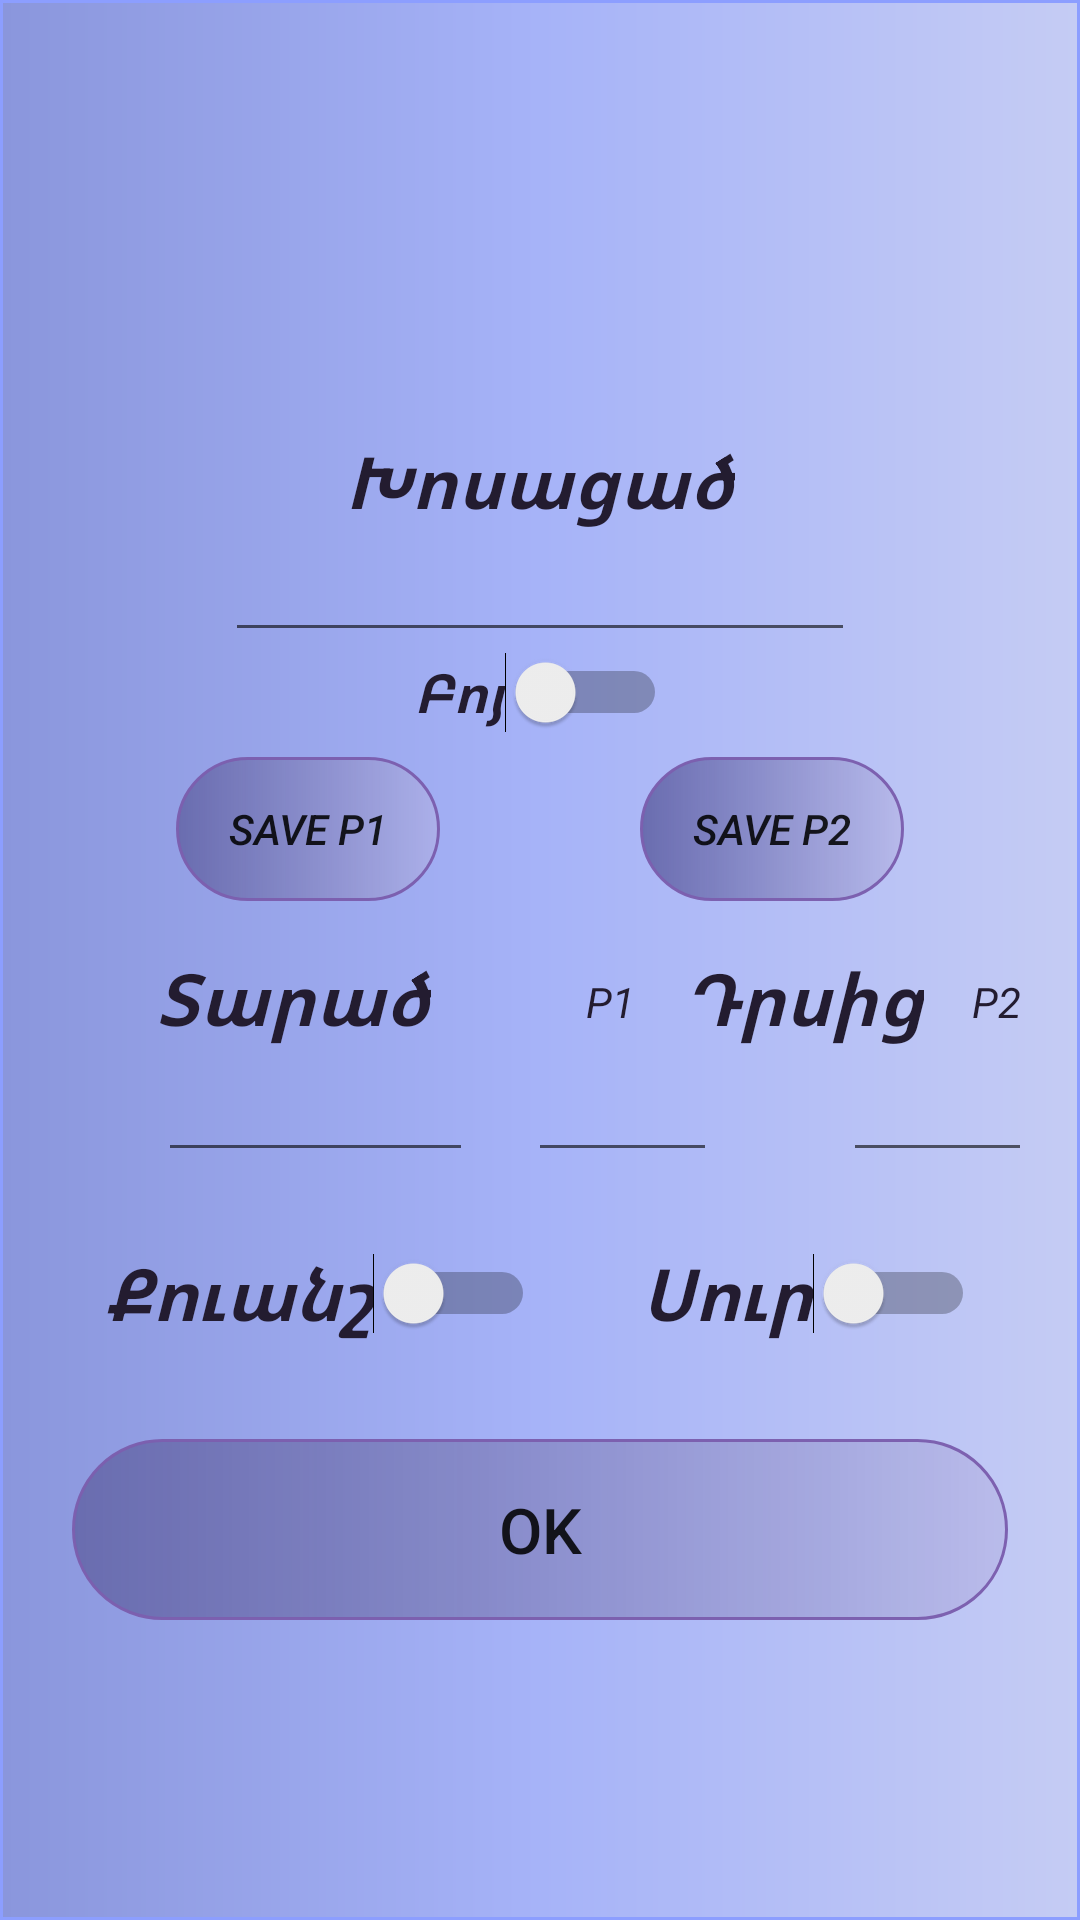

The Android layout XML behind this screen, and the referenced resources:
<!-- AndroidManifest.xml: application theme Theme.BlotScore -->
<!-- res/layout/activity_add.xml -->
<?xml version="1.0" encoding="utf-8"?>
<android.support.constraint.ConstraintLayout xmlns:android="http://schemas.android.com/apk/res/android"
    xmlns:app="http://schemas.android.com/apk/res-auto"
    android:layout_width="match_parent"
    android:layout_height="match_parent"
    android:paddingTop="144dp"
    android:background="@drawable/background_shape">

    <TextView
        android:layout_width="wrap_content"
        android:layout_height="wrap_content"
        android:text="Խոսացած"
        android:textColor="@color/black"
        android:textSize="24sp"
        android:textStyle="bold|italic"
        app:layout_constraintEnd_toEndOf="parent"
        app:layout_constraintStart_toStartOf="parent"
        app:layout_constraintTop_toTopOf="parent" />

    <EditText
        android:id="@+id/x_add"
        android:layout_width="wrap_content"
        android:layout_height="wrap_content"
        android:layout_marginTop="32dp"
        android:ems="10"
        android:gravity="center"
        android:inputType="number"
        app:layout_constraintEnd_toEndOf="parent"
        app:layout_constraintStart_toStartOf="parent"
        app:layout_constraintTop_toTopOf="parent" />

    <Button
        android:id="@+id/x1_save"
        android:layout_width="wrap_content"
        android:layout_height="wrap_content"
        android:layout_margin="8dp"
        android:text="Save P1"
        android:textStyle="italic"
        android:background="@drawable/btn_shape"
        app:layout_constraintEnd_toStartOf="@id/x2_save"
        app:layout_constraintStart_toStartOf="parent"
        app:layout_constraintTop_toBottomOf="@id/boy" />

    <Button
        android:id="@+id/x2_save"
        android:layout_width="wrap_content"
        android:layout_height="wrap_content"
        android:layout_margin="8dp"
        android:text="Save P2"
        android:textStyle="italic"
        android:background="@drawable/btn_shape"
        app:layout_constraintEnd_toEndOf="parent"
        app:layout_constraintStart_toEndOf="@id/x1_save"
        app:layout_constraintTop_toBottomOf="@id/boy" />

    <TextView
        android:id="@+id/their_score"
        android:layout_width="wrap_content"
        android:layout_height="wrap_content"
        android:layout_marginTop="16dp"
        android:layout_marginEnd="16dp"
        android:text="Տարած"
        android:textColor="@color/black"
        android:textSize="24sp"
        android:textStyle="bold|italic"
        app:layout_constraintEnd_toStartOf="@id/else_score"
        app:layout_constraintStart_toStartOf="parent"
        app:layout_constraintTop_toBottomOf="@id/x1_save" />

    <EditText
        android:id="@+id/their_add"
        android:layout_width="wrap_content"
        android:layout_height="wrap_content"
        android:ems="5"
        android:gravity="center"
        android:inputType="number"
        app:layout_constraintHorizontal_bias="0.3"
        app:layout_constraintEnd_toStartOf="@id/else_add2"
        app:layout_constraintStart_toStartOf="parent"
        app:layout_constraintTop_toBottomOf="@id/their_score" />

    <TextView
        android:layout_width="wrap_content"
        android:layout_height="wrap_content"
        android:text="P1"
        android:layout_marginTop="24dp"
        android:textStyle="italic"
        android:layout_marginEnd="16dp"
        android:textColor="@color/black"
        app:layout_constraintEnd_toStartOf="@id/else_score"
        app:layout_constraintTop_toBottomOf="@id/x2_save"
        />
    <TextView
        android:layout_width="wrap_content"
        android:layout_height="wrap_content"
        android:text="P2"
        android:layout_marginTop="24dp"
        android:textStyle="italic"
        android:layout_marginStart="16dp"
        android:textColor="@color/black"
        app:layout_constraintStart_toEndOf="@id/else_score"
        app:layout_constraintTop_toBottomOf="@id/x2_save"
        />
    <TextView
        android:id="@+id/else_score"
        android:layout_width="wrap_content"
        android:layout_height="wrap_content"
        android:layout_marginStart="16dp"
        android:layout_marginTop="16dp"
        android:text="Դրսից"
        android:textColor="@color/black"
        android:textSize="24sp"
        android:textStyle="bold|italic"
        app:layout_constraintEnd_toEndOf="parent"
        app:layout_constraintStart_toEndOf="@id/their_score"
        app:layout_constraintTop_toBottomOf="@id/x2_save" />

    <EditText
        android:id="@+id/else_add1"
        android:layout_marginEnd="24dp"
        android:layout_width="wrap_content"
        android:layout_height="wrap_content"
        android:ems="3"
        android:gravity="center"
        android:inputType="number"
        app:layout_constraintEnd_toStartOf="@id/else_add2"
        app:layout_constraintStart_toEndOf="@id/their_add"
        app:layout_constraintTop_toBottomOf="@id/their_score" />

    <EditText
        android:layout_marginEnd="16dp"
        android:id="@+id/else_add2"
        android:layout_width="wrap_content"
        android:layout_height="wrap_content"
        android:ems="3"
        android:gravity="center"
        android:inputType="number"
        app:layout_constraintEnd_toEndOf="parent"
        app:layout_constraintTop_toBottomOf="@id/their_score"
        />
    <Switch
        android:id="@+id/switch1"
        android:layout_width="wrap_content"
        android:layout_height="wrap_content"
        android:layout_marginTop="24dp"
        android:text="Քուանշ"
        android:textColor="@color/black"
        android:textSize="24sp"
        android:textStyle="bold|italic"
        app:layout_constraintEnd_toStartOf="@id/switch2"
        app:layout_constraintStart_toStartOf="parent"
        app:layout_constraintTop_toBottomOf="@id/their_add" />

    <Switch
        android:id="@+id/switch2"
        android:layout_width="wrap_content"
        android:layout_height="wrap_content"
        android:layout_marginTop="24dp"
        android:text="Սուր"
        android:textColor="@color/black"
        android:textSize="24sp"
        android:textStyle="bold|italic"
        app:layout_constraintEnd_toEndOf="parent"
        app:layout_constraintStart_toEndOf="@id/switch1"
        app:layout_constraintTop_toBottomOf="@id/else_add1" />

    <Button
        android:id="@+id/ok_btn"
        android:layout_width="0dp"
        android:background="@drawable/btn_shape"
        android:layout_height="wrap_content"
        android:layout_marginStart="24dp"
        android:layout_marginTop="32dp"
        android:layout_marginEnd="24dp"
        android:padding="16dp"
        android:text="OK"
        android:textSize="21sp"
        android:textStyle="normal"
        app:layout_constraintEnd_toEndOf="parent"
        app:layout_constraintStart_toStartOf="parent"
        app:layout_constraintTop_toBottomOf="@id/switch1"

        />

    <Switch
        android:id="@+id/boy"
        android:layout_width="wrap_content"
        android:layout_height="wrap_content"
        android:text="Բոյ"
        android:textColor="@color/black"
        android:textSize="18sp"
        android:textStyle="bold|italic"
        app:layout_constraintEnd_toEndOf="parent"
        app:layout_constraintStart_toStartOf="parent"
        app:layout_constraintTop_toBottomOf="@id/x_add" />

</android.support.constraint.ConstraintLayout>
<!-- resources referenced by this layout -->
<resources>
  <color name="black">#231C30</color>
  <!-- drawable background_shape (drawable) -->
  <?xml version="1.0" encoding="utf-8"?>
  <shape
      xmlns:android="http://schemas.android.com/apk/res/android"
      android:shape="rectangle">
  
      <stroke
          android:color="@color/teal_201"
          android:width="1dp"/>
      <solid
          android:color="@color/teal_201"/>
      <gradient
          android:startColor="#8A96DC"
          android:centerColor="#A6B3F8"
          android:endColor="#C5CCF4"/>
  </shape>
  <!-- drawable btn_shape (drawable) -->
  <?xml version="1.0" encoding="utf-8"?>
  <shape
      xmlns:android="http://schemas.android.com/apk/res/android"
      android:shape="rectangle">
  
      <stroke
          android:color="@color/purple_700"
          android:width="1dp"/>
      <corners
          android:radius="150dp"/>
      <solid
          android:color="#B388FF"/>
      <gradient
          android:endColor="#92B4B2E3"
          android:startColor="#696CAF"/>
  
  </shape>
  <style name="Theme.BlotScore" parent="Theme.AppCompat.Light.DarkActionBar">
          
          <item name="colorPrimary">@color/teal_202</item>
          <item name="colorPrimaryDark">@color/teal_200</item>
          <item name="colorAccent">@color/teal_200</item>
          
      </style>
  <color name="teal_201">#8C9EFF</color>
  <color name="purple_700">#FA7C5FAF</color>
  <color name="teal_202">#4C4A88</color>
  <color name="teal_200">#322A4D</color>
</resources>
